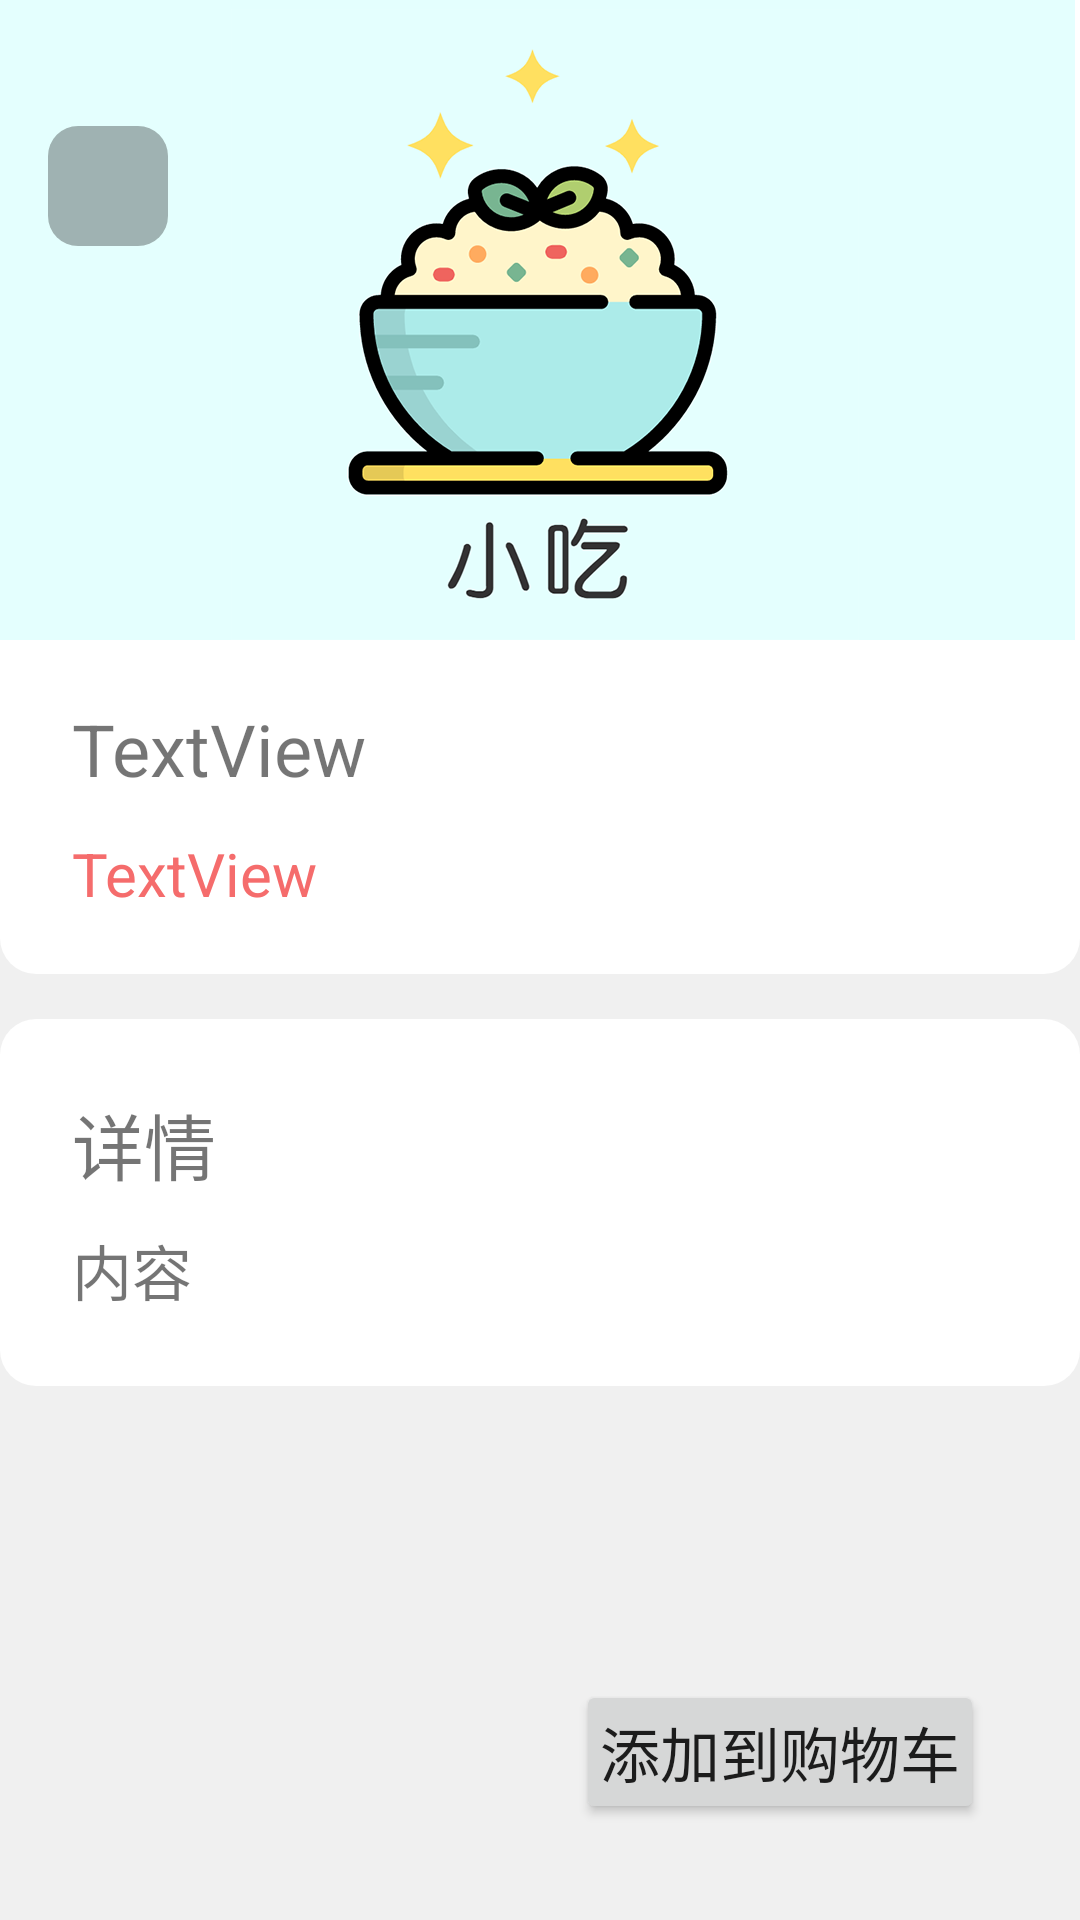

Layout XML and referenced resources for this Android screen:
<!-- AndroidManifest.xml: activity theme Theme.AppCompat.Light.NoActionBar -->
<!-- res/layout/activity_detail.xml -->
<?xml version="1.0" encoding="utf-8"?>
<androidx.constraintlayout.widget.ConstraintLayout xmlns:android="http://schemas.android.com/apk/res/android"
    xmlns:app="http://schemas.android.com/apk/res-auto"
    xmlns:tools="http://schemas.android.com/tools"
    android:layout_width="match_parent"
    android:layout_height="match_parent"
    android:background="@color/colorContent"
    android:fitsSystemWindows="false"
    tools:context=".activity.DetailActivity">

    <ScrollView
        android:layout_width="0dp"
        android:layout_height="0dp"
        app:layout_constraintBottom_toBottomOf="parent"
        app:layout_constraintEnd_toEndOf="parent"
        app:layout_constraintStart_toStartOf="parent"
        app:layout_constraintTop_toTopOf="parent">

        <LinearLayout
            android:layout_width="match_parent"
            android:layout_height="match_parent"
            android:orientation="vertical">

            <androidx.constraintlayout.widget.ConstraintLayout
                android:layout_width="match_parent"
                android:layout_height="wrap_content">

                <ImageView
                    android:id="@+id/detailImage"
                    android:layout_width="match_parent"
                    android:layout_height="wrap_content"
                    android:adjustViewBounds="true"
                    app:layout_constraintEnd_toEndOf="parent"
                    app:layout_constraintStart_toStartOf="parent"
                    app:layout_constraintTop_toTopOf="parent"
                    app:srcCompat="@mipmap/home_image" />

                <ImageView
                    android:id="@+id/detailBack"
                    android:layout_width="40dp"
                    android:layout_height="40dp"
                    android:layout_marginStart="16dp"
                    android:layout_marginTop="42dp"
                    android:background="@drawable/back_bg"
                    app:layout_constraintStart_toStartOf="parent"
                    app:layout_constraintTop_toTopOf="parent"
                    app:srcCompat="@drawable/ic_baseline_navigate_before_24dp" />

            </androidx.constraintlayout.widget.ConstraintLayout>

            <androidx.constraintlayout.widget.ConstraintLayout
                android:layout_width="match_parent"
                android:layout_height="match_parent"
                android:layout_marginBottom="15sp"
                android:background="@drawable/detail_info">

                <TextView
                    android:id="@+id/detailName"
                    android:layout_width="wrap_content"
                    android:layout_height="wrap_content"
                    android:layout_marginStart="24dp"
                    android:layout_marginTop="20dp"
                    android:text="TextView"
                    android:textSize="24sp"
                    app:layout_constraintStart_toStartOf="parent"
                    app:layout_constraintTop_toTopOf="parent" />

                <TextView
                    android:id="@+id/detailPrice"
                    android:layout_width="wrap_content"
                    android:layout_height="wrap_content"
                    android:layout_marginStart="24dp"
                    android:layout_marginTop="12dp"
                    android:layout_marginBottom="20dp"
                    android:text="TextView"
                    android:textColor="#F56C6C"
                    android:textSize="20sp"
                    app:layout_constraintBottom_toBottomOf="parent"
                    app:layout_constraintStart_toStartOf="parent"
                    app:layout_constraintTop_toBottomOf="@+id/detailName" />

                <ImageView
                    android:id="@+id/detailFavorite"
                    android:layout_width="40dp"
                    android:layout_height="40dp"
                    android:layout_marginTop="20dp"
                    android:layout_marginEnd="24dp"
                    app:layout_constraintEnd_toEndOf="parent"
                    app:layout_constraintTop_toTopOf="parent"
                    app:srcCompat="@drawable/ic_baseline_favorite_border_24dp" />
            </androidx.constraintlayout.widget.ConstraintLayout>

            <LinearLayout
                android:layout_width="match_parent"
                android:layout_height="wrap_content"
                android:layout_marginBottom="15dp"
                android:background="@drawable/radius_content"
                android:orientation="vertical"
                android:padding="24sp">

                <TextView
                    android:layout_width="wrap_content"
                    android:layout_height="wrap_content"
                    android:layout_marginBottom="10sp"
                    android:gravity="center_vertical"
                    android:text="详情"
                    android:textSize="24sp" />

                <TextView
                    android:id="@+id/detailContent"
                    android:layout_width="match_parent"
                    android:layout_height="wrap_content"
                    android:text="内容"
                    android:textSize="20sp" />
            </LinearLayout>

        </LinearLayout>

    </ScrollView>

    <Button
        android:id="@+id/detailAddCartBtn"
        android:layout_width="wrap_content"
        android:layout_height="wrap_content"
        android:layout_marginEnd="32dp"
        android:layout_marginBottom="32dp"
        android:padding="8sp"
        android:text="添加到购物车"
        android:textSize="20sp"
        app:layout_constraintBottom_toBottomOf="parent"
        app:layout_constraintEnd_toEndOf="parent" />
</androidx.constraintlayout.widget.ConstraintLayout>
<!-- resources referenced by this layout -->
<resources>
  <color name="colorContent">#CCEEEEEE</color>
  <!-- drawable back_bg (drawable) -->
  <?xml version="1.0" encoding="utf-8"?>
  <shape xmlns:android="http://schemas.android.com/apk/res/android">
  
      <solid android:color="#4D000000" />
      <corners android:radius="10dp" />
  </shape>
  <!-- drawable detail_info (drawable) -->
  <?xml version="1.0" encoding="utf-8"?>
  <shape xmlns:android="http://schemas.android.com/apk/res/android">
  
      <solid android:color="@color/colorBgWhite" />
  
      <corners
          android:bottomLeftRadius="12dp"
          android:bottomRightRadius="12dp" />
  </shape>
  <!-- drawable radius_content (drawable) -->
  <?xml version="1.0" encoding="utf-8"?>
  <shape xmlns:android="http://schemas.android.com/apk/res/android">
  
      <solid android:color="@color/colorBgWhite"/>
  
      <corners android:radius="12dp"/>
  </shape>
  <!-- mipmap home_image: png bitmap (mipmap-xxhdpi, 50057 bytes) -->
  <color name="colorBgWhite">#fff</color>
</resources>
